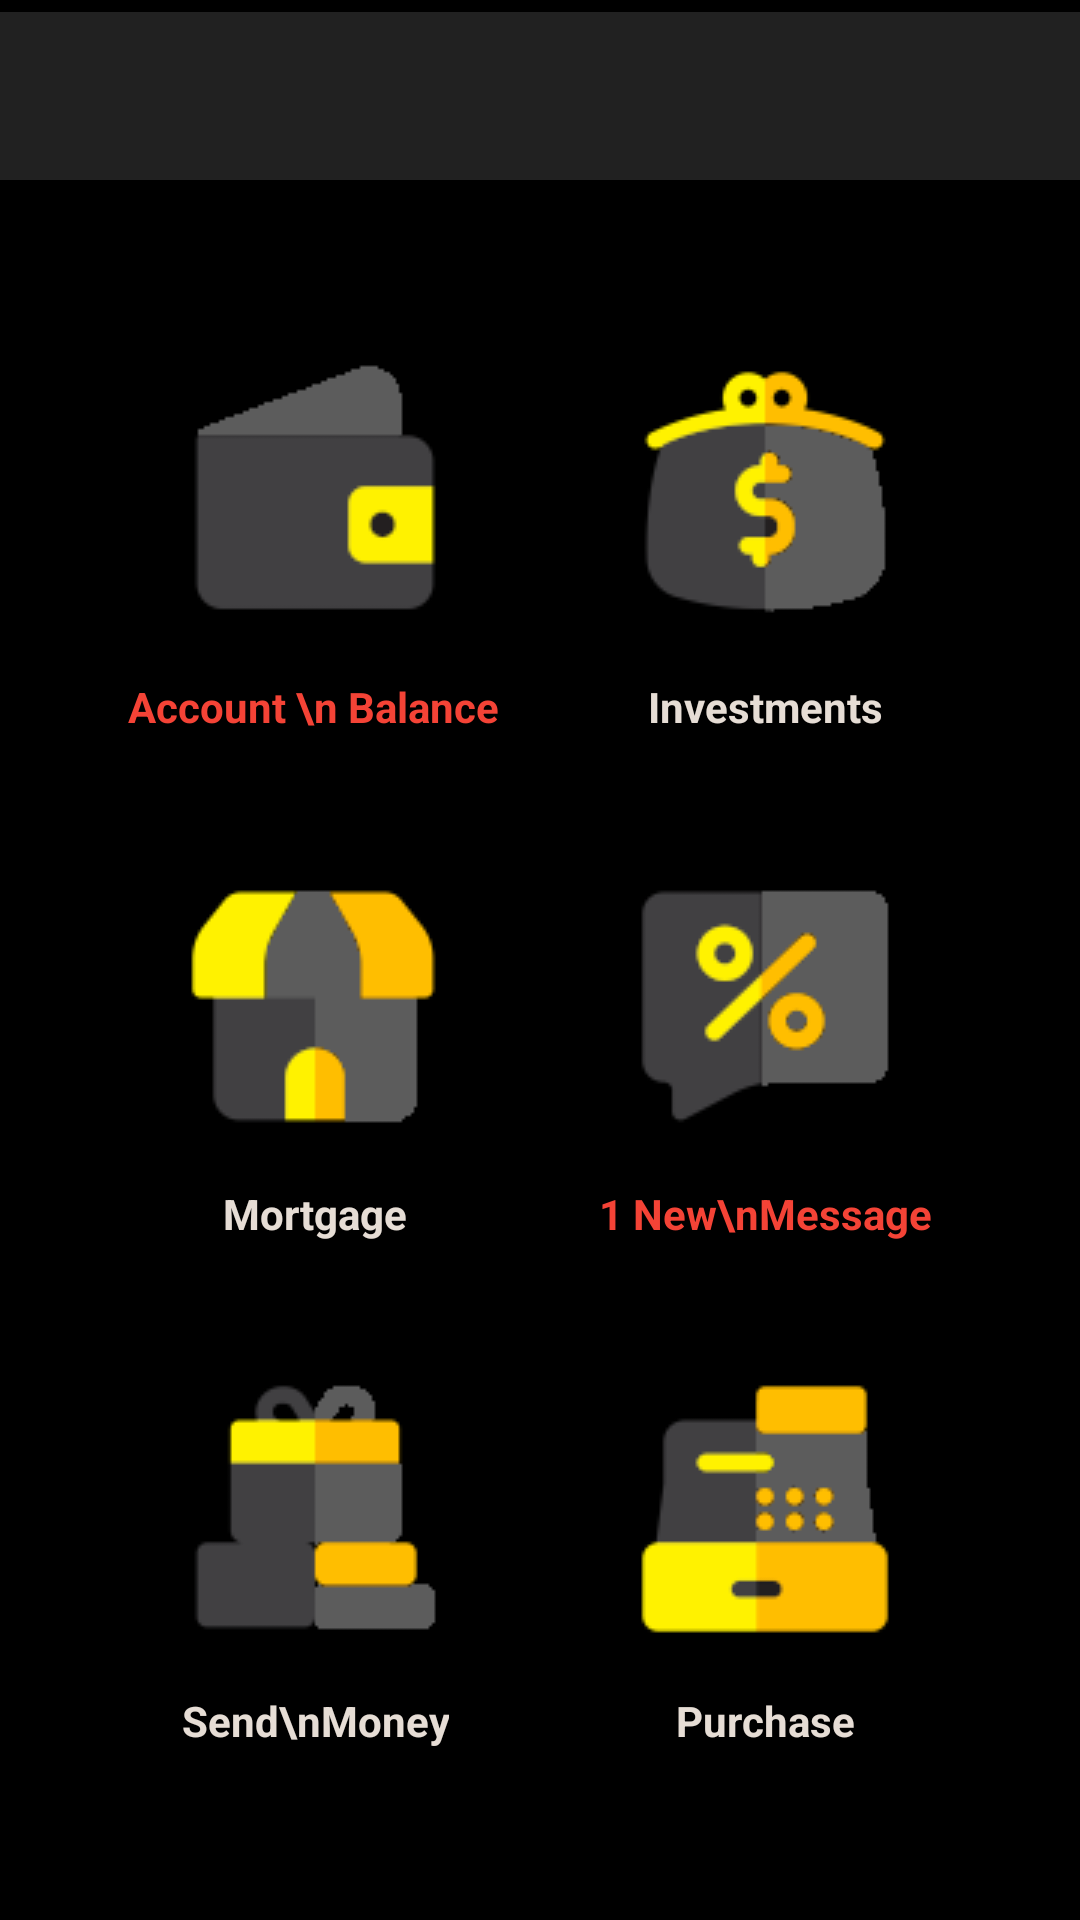

Here is an Android app screen rendered from its layout file. Give the layout XML and the strings, colors and styles it references.
<!-- AndroidManifest.xml: application theme AppTheme.NoActionBar -->
<!-- res/layout/activity_icon.xml -->
<?xml version="1.0" encoding="utf-8"?>
<androidx.constraintlayout.widget.ConstraintLayout xmlns:android="http://schemas.android.com/apk/res/android"
    xmlns:app="http://schemas.android.com/apk/res-auto"
    xmlns:tools="http://schemas.android.com/tools"
    android:layout_width="match_parent"
    android:layout_height="match_parent"
    android:background="@color/colorBackground"
    tools:context=".IconActivity">


    <TextView
        android:id="@+id/textView14"
        android:layout_width="wrap_content"
        android:layout_height="wrap_content"
        android:layout_marginTop="16dp"
        android:gravity="center_horizontal"
        android:text="Purchase"
        android:textColor="@color/regularTextColor"
        android:textStyle="bold"
        app:layout_constraintEnd_toEndOf="@+id/imageView12"
        app:layout_constraintStart_toStartOf="@+id/imageView12"
        app:layout_constraintTop_toBottomOf="@+id/imageView12" />

    <TextView
        android:id="@+id/textView11"
        android:layout_width="wrap_content"
        android:layout_height="wrap_content"
        android:layout_marginTop="16dp"
        android:gravity="center_horizontal"
        android:text="Send\nMoney"
        android:textColor="@color/regularTextColor"
        android:textStyle="bold"
        app:layout_constraintEnd_toEndOf="@+id/imageView9"
        app:layout_constraintStart_toStartOf="@+id/imageView9"
        app:layout_constraintTop_toBottomOf="@+id/imageView9" />

    <TextView
        android:id="@+id/textView9"
        android:layout_width="wrap_content"
        android:layout_height="wrap_content"
        android:layout_marginTop="16dp"
        android:gravity="center_horizontal"
        android:onClick="onClickMessages"
        android:text="1 New\nMessage"
        android:textAlignment="center"
        android:textColor="@color/colorActiveIconText"
        android:textStyle="bold"
        app:layout_constraintEnd_toEndOf="@+id/imageView8"
        app:layout_constraintStart_toStartOf="@+id/imageView8"
        app:layout_constraintTop_toBottomOf="@+id/imageView8" />

    <TextView
        android:id="@+id/textView8"
        android:layout_width="wrap_content"
        android:layout_height="wrap_content"
        android:layout_marginTop="16dp"
        android:gravity="center_horizontal"
        android:text="Mortgage"
        android:textColor="@color/regularTextColor"
        android:textStyle="bold"
        app:layout_constraintEnd_toEndOf="@+id/imageView7"
        app:layout_constraintStart_toStartOf="@+id/imageView7"
        app:layout_constraintTop_toBottomOf="@+id/imageView7" />

    <TextView
        android:id="@+id/textView6"
        android:layout_width="wrap_content"
        android:layout_height="wrap_content"
        android:layout_marginTop="16dp"
        android:gravity="center_horizontal"
        android:text="Investments"
        android:textColor="@color/regularTextColor"
        android:textStyle="bold"
        app:layout_constraintEnd_toEndOf="@+id/imageView6"
        app:layout_constraintHorizontal_bias="0.517"
        app:layout_constraintStart_toStartOf="@+id/imageView6"
        app:layout_constraintTop_toBottomOf="@+id/imageView6" />

    <ImageView
        android:id="@+id/imageView5"
        android:layout_width="wrap_content"
        android:layout_height="wrap_content"
        android:layout_marginStart="60dp"
        android:layout_marginTop="60dp"
        android:onClick="onClickAccountBalance"
        app:layout_constraintEnd_toStartOf="@+id/imageView6"
        app:layout_constraintHorizontal_bias="0.0"
        app:layout_constraintStart_toStartOf="parent"
        app:layout_constraintTop_toBottomOf="@+id/iconToolbar"
        app:srcCompat="@drawable/account_balance" />

    <ImageView
        android:id="@+id/imageView6"
        android:layout_width="wrap_content"
        android:layout_height="wrap_content"
        android:layout_marginEnd="60dp"
        app:layout_constraintEnd_toEndOf="parent"
        app:layout_constraintTop_toTopOf="@+id/imageView5"
        app:srcCompat="@drawable/investments" />

    <TextView
        android:id="@+id/textView5"
        android:layout_width="wrap_content"
        android:layout_height="wrap_content"
        android:layout_marginTop="16dp"
        android:gravity="center_horizontal"
        android:onClick="onClickAccountBalance"
        android:text="Account \n Balance"
        android:textColor="@color/colorActiveIconText"
        android:textStyle="bold"
        app:layout_constraintEnd_toEndOf="@+id/imageView5"
        app:layout_constraintHorizontal_bias="0.517"
        app:layout_constraintStart_toStartOf="@+id/imageView5"
        app:layout_constraintTop_toBottomOf="@+id/imageView5" />

    <ImageView
        android:id="@+id/imageView7"
        android:layout_width="wrap_content"
        android:layout_height="wrap_content"
        android:layout_marginTop="44dp"
        app:layout_constraintEnd_toEndOf="@+id/imageView5"
        app:layout_constraintStart_toStartOf="@+id/imageView5"
        app:layout_constraintTop_toBottomOf="@+id/textView5"
        app:srcCompat="@drawable/mortgage" />

    <ImageView
        android:id="@+id/imageView8"
        android:layout_width="wrap_content"
        android:layout_height="wrap_content"
        android:onClick="onClickMessages"
        app:layout_constraintEnd_toEndOf="@+id/imageView6"
        app:layout_constraintStart_toStartOf="@+id/imageView6"
        app:layout_constraintTop_toTopOf="@+id/imageView7"
        app:srcCompat="@drawable/messages" />

    <ImageView
        android:id="@+id/imageView9"
        android:layout_width="wrap_content"
        android:layout_height="wrap_content"
        android:layout_marginTop="44dp"
        app:layout_constraintEnd_toEndOf="@+id/imageView7"
        app:layout_constraintStart_toStartOf="@+id/imageView7"
        app:layout_constraintTop_toBottomOf="@+id/textView8"
        app:srcCompat="@drawable/send_pyrite" />

    <ImageView
        android:id="@+id/imageView12"
        android:layout_width="wrap_content"
        android:layout_height="wrap_content"
        app:layout_constraintEnd_toEndOf="@+id/imageView8"
        app:layout_constraintStart_toStartOf="@+id/imageView8"
        app:layout_constraintTop_toTopOf="@+id/imageView9"
        app:srcCompat="@drawable/purchase" />

    <androidx.appcompat.widget.Toolbar
        android:id="@+id/iconToolbar"
        android:layout_width="409dp"
        android:layout_height="wrap_content"
        android:layout_marginTop="4dp"
        android:background="?attr/colorPrimary"
        android:minHeight="?attr/actionBarSize"
        android:theme="?attr/actionBarTheme"
        app:layout_constraintEnd_toEndOf="parent"
        app:layout_constraintStart_toStartOf="parent"
        app:layout_constraintTop_toTopOf="parent" />

</androidx.constraintlayout.widget.ConstraintLayout>
<!-- resources referenced by this layout -->
<resources>
  <color name="colorActiveIconText">#F44336</color>
  <color name="colorBackground">#000000</color>
  <color name="regularTextColor">#E6DDD5</color>
  <!-- drawable account_balance: png bitmap (drawable-v24, 5226 bytes) -->
  <!-- drawable investments: png bitmap (drawable-v24, 10740 bytes) -->
  <!-- drawable messages: png bitmap (drawable-v24, 9243 bytes) -->
  <!-- drawable mortgage: png bitmap (drawable-v24, 7256 bytes) -->
  <!-- drawable purchase: png bitmap (drawable-v24, 9176 bytes) -->
  <!-- drawable send_pyrite: png bitmap (drawable-v24, 6173 bytes) -->
  <style name="AppTheme.NoActionBar" parent="Theme.AppCompat">
          <item name="windowActionBar">false</item>
          <item name="windowNoTitle">true</item>
      </style>
</resources>
